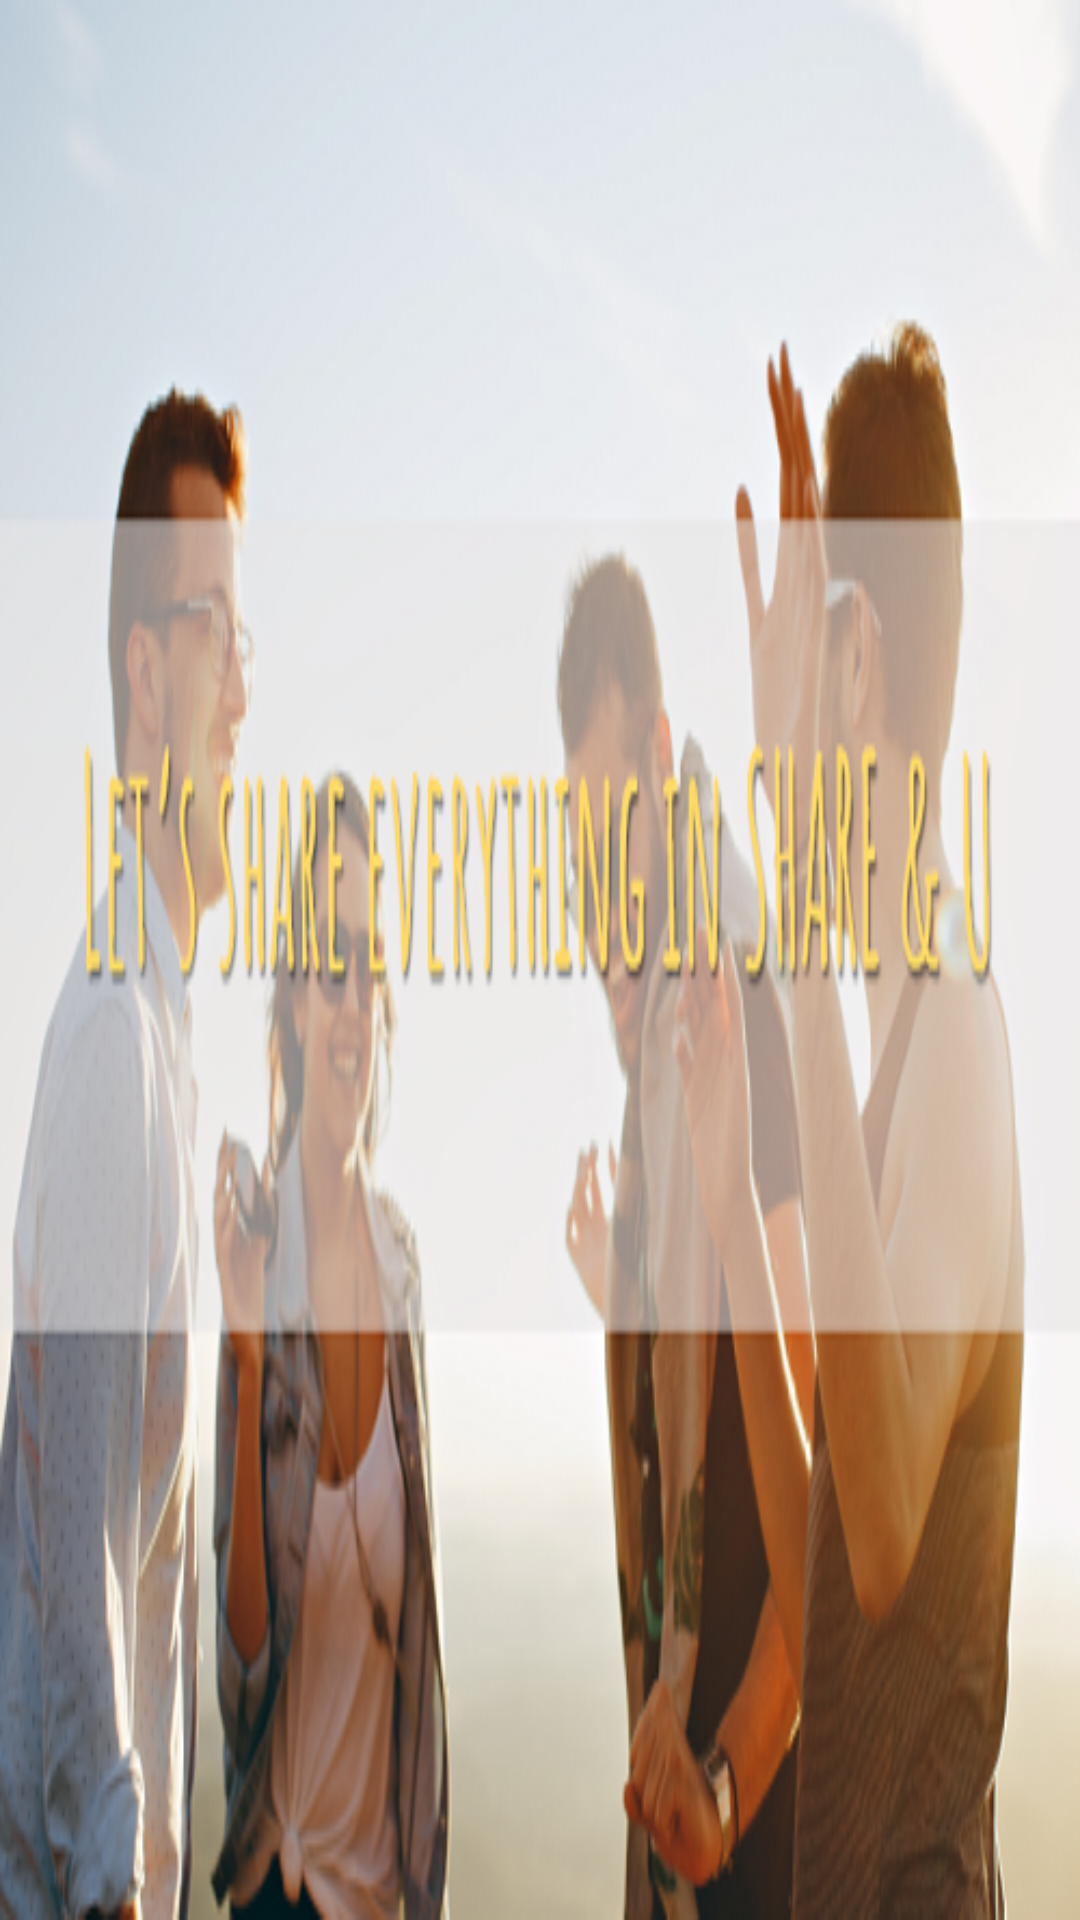

Write the Android layout XML for this screen, with the resource values it uses.
<!-- AndroidManifest.xml: application theme AppTheme -->
<!-- res/layout/view_index_1.xml -->
<?xml version="1.0" encoding="utf-8"?>
<LinearLayout xmlns:android="http://schemas.android.com/apk/res/android"
    android:layout_width="match_parent"
    android:layout_height="match_parent">

    <ImageView
        android:layout_width="match_parent"
        android:layout_height="match_parent"
        android:background="@drawable/view1">

    </ImageView>

</LinearLayout>
<!-- resources referenced by this layout -->
<resources>
  <!-- drawable view1: png bitmap (drawable, 217927 bytes) -->
  <style name="AppTheme" parent="Theme.AppCompat.Light.NoActionBar">
          
          <item name="colorPrimary">@color/colorPrimary</item>
          <item name="colorPrimaryDark">@color/colorPrimaryDark</item>
          <item name="colorControlActivated">#ffffff</item>
          <item name="colorControlNormal">#ffffff</item>
      </style>
  <color name="colorPrimary">#438AF2</color>
  <color name="colorPrimaryDark">#3E3D3D</color>
</resources>
